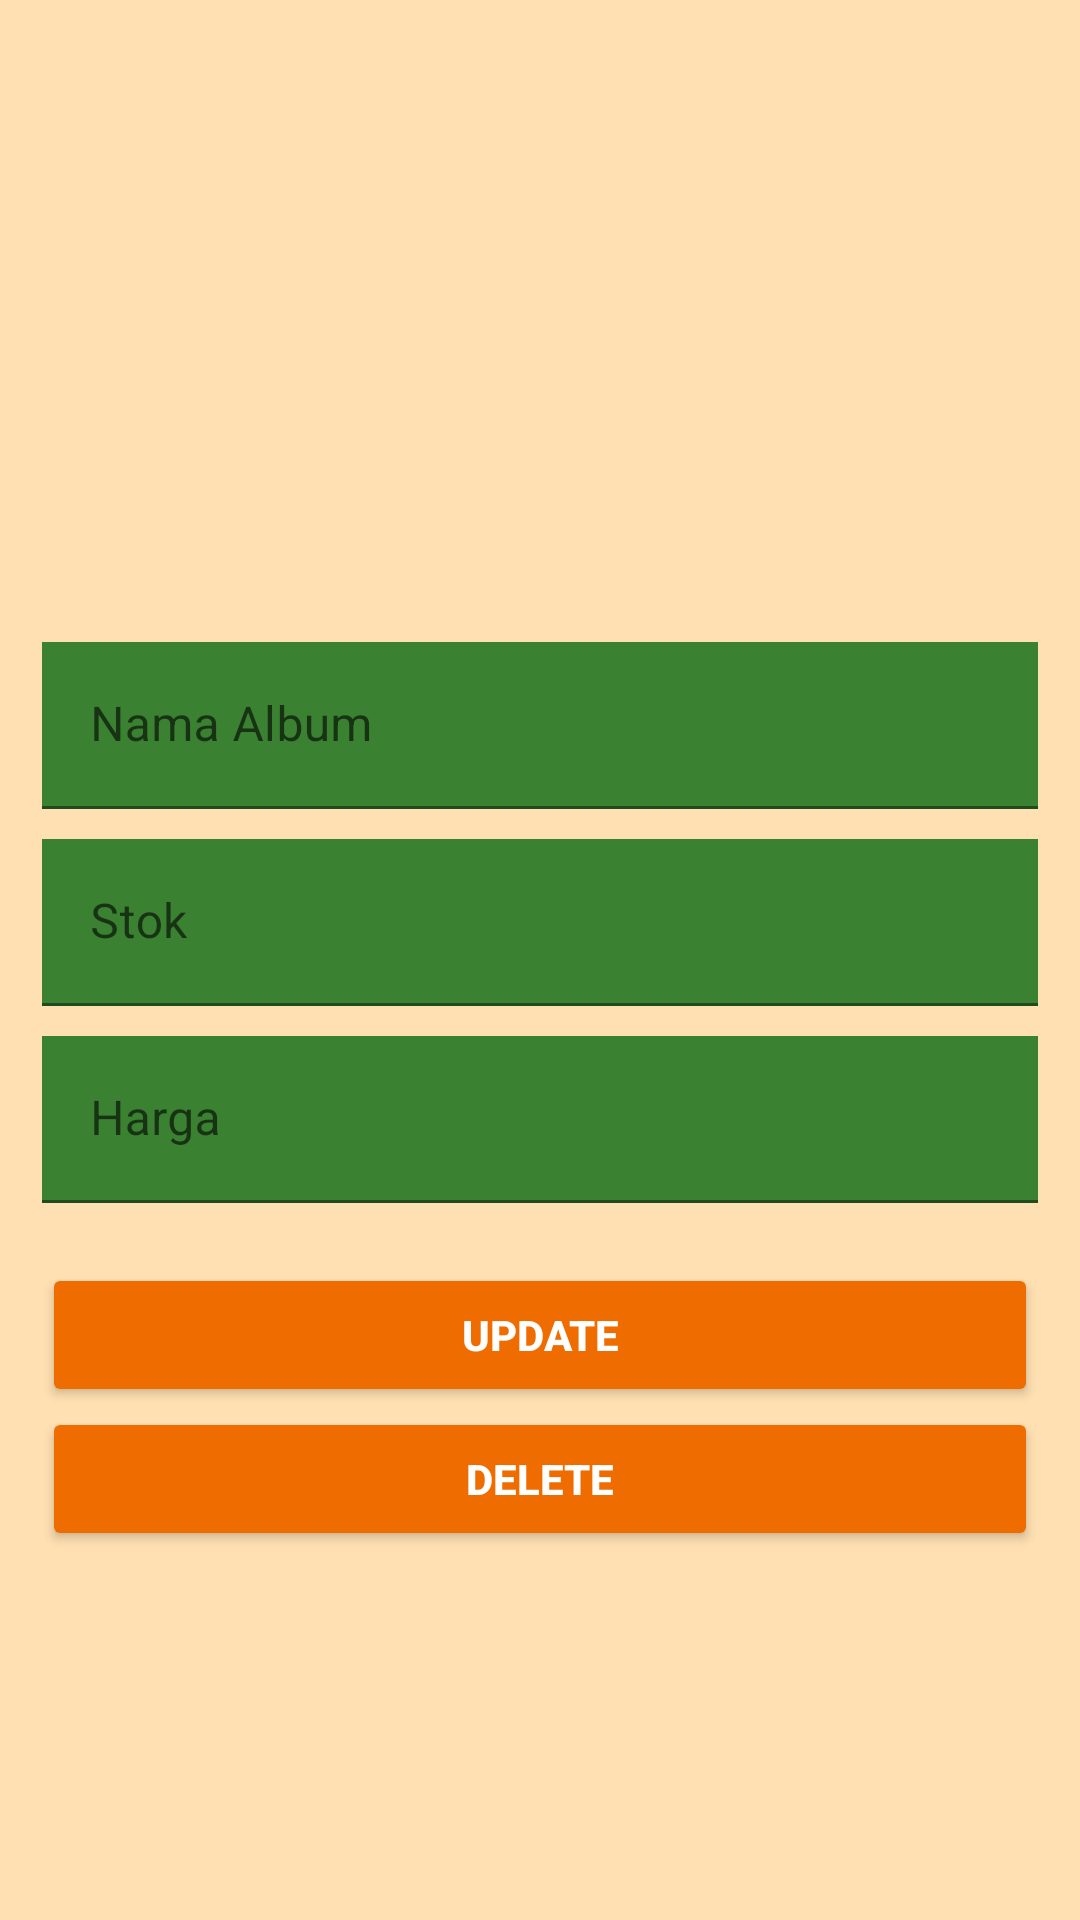

Layout XML and referenced resources for this Android screen:
<!-- AndroidManifest.xml: application theme Theme.LemonteeKstore -->
<!-- res/layout/activity_admin_update.xml -->
<?xml version="1.0" encoding="utf-8"?>
<LinearLayout xmlns:android="http://schemas.android.com/apk/res/android"
    xmlns:app="http://schemas.android.com/apk/res-auto"
    xmlns:tools="http://schemas.android.com/tools"
    android:layout_width="match_parent"
    android:layout_height="match_parent"
    android:background="@color/cream"
    android:orientation="vertical"
    android:padding="14dp"
    tools:context=".Admin_Update">

    <ImageView
        android:id="@+id/imageView3"
        android:layout_width="160dp"
        android:layout_height="160dp"
        android:layout_gravity="center"
        android:layout_marginBottom="40dp"
        app:srcCompat="@drawable/books" />

    <com.google.android.material.textfield.TextInputLayout
        android:layout_width="match_parent"
        android:layout_height="wrap_content"
        android:layout_marginBottom="10dp">

        <com.google.android.material.textfield.TextInputEditText
            android:id="@+id/ednama_album"
            android:layout_width="match_parent"
            android:layout_height="wrap_content"
            android:background="@color/green4"
            android:hint="Nama Album"
            android:inputType="textCapWords"
            android:textColor="@color/white"
            android:textColorHint="@color/white" />

    </com.google.android.material.textfield.TextInputLayout>

    <com.google.android.material.textfield.TextInputLayout
        android:layout_width="match_parent"
        android:layout_height="wrap_content"
        android:layout_marginBottom="10dp">

        <com.google.android.material.textfield.TextInputEditText
            android:id="@+id/edstok"
            android:layout_width="match_parent"
            android:layout_height="wrap_content"
            android:background="@color/green4"
            android:hapticFeedbackEnabled="false"
            android:hint="Stok"
            android:inputType="textCapSentences"
            android:textColor="@color/white"
            android:textColorHint="@color/white" />

    </com.google.android.material.textfield.TextInputLayout>

    <com.google.android.material.textfield.TextInputLayout
        android:layout_width="match_parent"
        android:layout_height="wrap_content"
        android:layout_marginBottom="10dp">

        <com.google.android.material.textfield.TextInputEditText
            android:id="@+id/edharga"
            android:layout_width="match_parent"
            android:layout_height="wrap_content"
            android:layout_marginBottom="10dp"
            android:background="@color/green4"
            android:hint="Harga"
            android:inputType="numberDecimal"
            android:textColor="@color/white"
            android:textColorHint="@color/white" />

    </com.google.android.material.textfield.TextInputLayout>

    <Button
        android:id="@+id/btnupdate"
        android:layout_width="match_parent"
        android:layout_height="wrap_content"
        android:text="Update"
        android:textColor="#FFFFFF"
        android:textStyle="bold"
        app:backgroundTint="@color/orange2" />

    <Button
        android:id="@+id/btndelete"
        android:layout_width="match_parent"
        android:layout_height="wrap_content"
        android:text="Delete"
        android:textColor="#FFFFFF"
        android:textStyle="bold"
        app:backgroundTint="@color/orange2" />

</LinearLayout>
<!-- resources referenced by this layout -->
<resources>
  <color name="cream">#ffe0b2</color>
  <color name="green4">#3b8132</color>
  <color name="orange2">#EF6C00</color>
  <color name="white">#FFFFFFFF</color>
  <style name="Theme.LemonteeKstore" parent="Theme.MaterialComponents.DayNight.DarkActionBar">
          
          <item name="colorPrimary">@color/purple_500</item>
          <item name="colorPrimaryVariant">@color/purple_700</item>
          <item name="colorOnPrimary">@color/white</item>
          
          <item name="colorSecondary">@color/teal_200</item>
          <item name="colorSecondaryVariant">@color/teal_700</item>
          <item name="colorOnSecondary">@color/black</item>
          
          <item name="android:statusBarColor" tools:targetApi="l">?attr/colorPrimaryVariant</item>
          
      </style>
  <color name="purple_500">#FF6200EE</color>
  <color name="purple_700">#FF3700B3</color>
  <color name="teal_200">#FF03DAC5</color>
  <color name="teal_700">#FF018786</color>
  <color name="black">#FF000000</color>
</resources>
